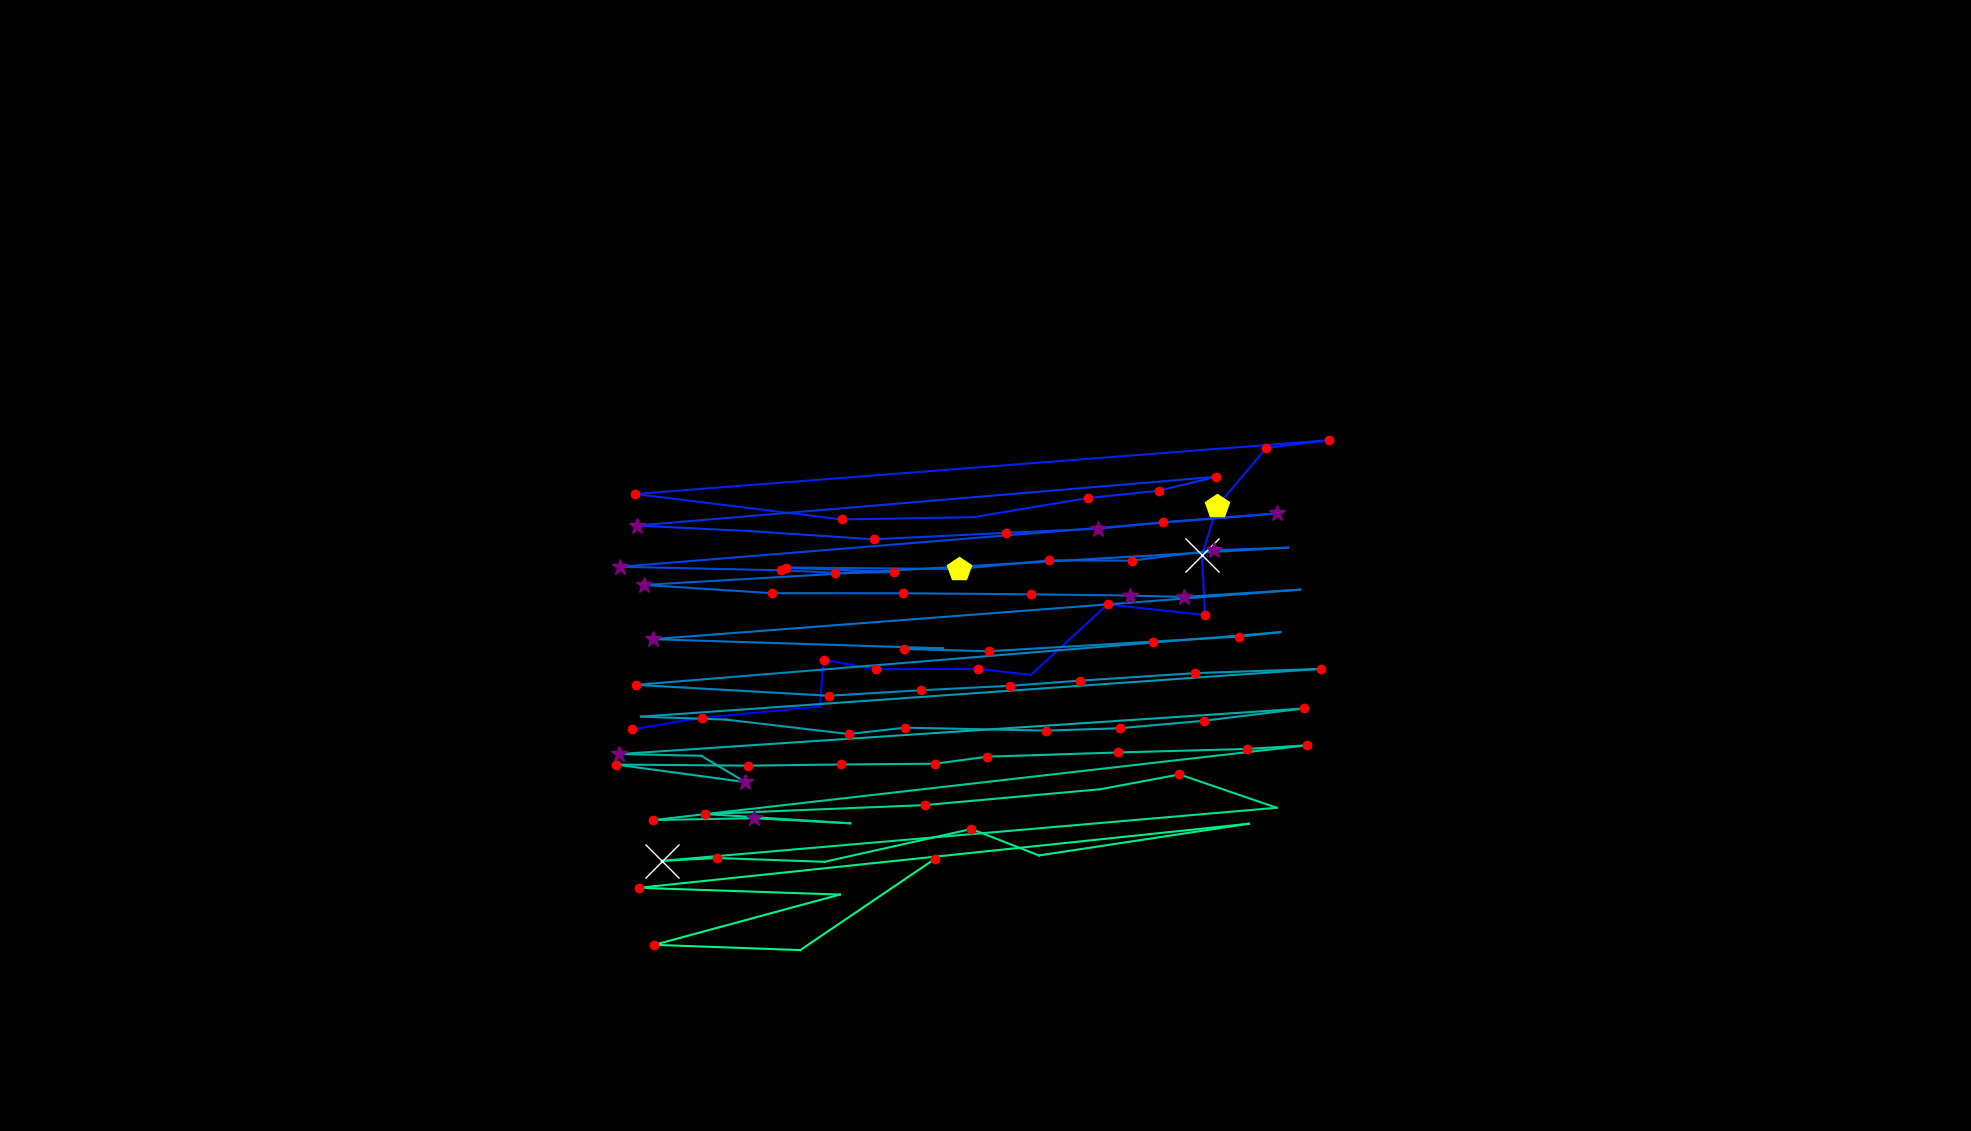

The table this chart was drawn from, first rows:
, fixation_id, timestamp, avg_gaze_x, avg_gaze_y, duration
0, 236.0, 72356, 1295, 316.3, 84.35
1, 238.0, 73959, 821, 521.6, 132.5
2, 239.0, 74188, 911.6, 536.7, 120.5
3, 240.0, 74369, 1065, 551.2, 108.4
4, 241.0, 74549, 1070, 612, 192.8
5, 242.0, 74766, 1137, 599.7, 132.5
6, 243.0, 74971, 1270, 600.2, 241
7, 244.0, 75236, 1339, 592.3, 96.39
8, 245.0, 75405, 1438, 683.9, 168.7
9, 246.0, 75634, 1565, 670.1, 168.7
10, 247.0, 75863, 1561, 747.5, 566.3
11, 248.0, 76453, 1581, 811.8, 433.8
12, 249.0, 76935, 1645, 887.1, 192.8
13, 250.0, 77152, 1727, 897.2, 132.5
14, 251.0, 77369, 824.6, 827.3, 168.7
15, 252.0, 78008, 1093, 794.2, 192.8
16, 253.0, 78248, 1264, 797.1, 108.4
17, 254.0, 78610, 1413, 822, 192.8
18, 255.0, 78827, 1505, 831.6, 216.9
19, 256.0, 79080, 1579, 849.6, 168.7
20, 257.0, 79441, 827.3, 786.3, 277.1
21, 258.0, 79815, 974.7, 779, 108.4
22, 259.0, 80200, 1135, 768.4, 168.7
23, 260.0, 80454, 1306, 776.8, 168.7
24, 261.0, 80682, 1426, 782.2, 265.1
25, 262.0, 80984, 1510, 790.6, 132.5
26, 263.0, 81176, 1659, 802.1, 337.4
27, 264.0, 81634, 805.2, 732.8, 289.2
28, 265.0, 82261, 1014, 728.2, 156.6
29, 266.0, 82442, 1085, 725, 156.6
30, 267.0, 82695, 1162, 725.7, 241
31, 268.0, 82960, 1020, 731.8, 180.7
32, 269.0, 83201, 1246, 729.9, 542.2
33, 270.0, 83779, 1363, 741.1, 156.6
34, 271.0, 83972, 1470, 740.7, 180.7
35, 272.0, 84177, 1577, 754.3, 289.2
36, 273.0, 84502, 1673, 757.6, 108.4
37, 274.0, 84755, 835.9, 709.2, 349.4
38, 275.0, 85165, 1003, 698.5, 204.8
39, 276.0, 85406, 1173, 698.4, 120.5
40, 277.0, 85755, 1339, 697, 180.7
41, 278.0, 85960, 1467, 695.4, 325.3
42, 279.0, 86310, 1537, 693.6, 373.5
43, 280.0, 86743, 1688, 703.1, 108.4
44, 281.0, 86960, 847.6, 638.7, 313.3
45, 282.0, 87731, 1225, 626.9, 108.4
46, 283.0, 87864, 1174, 626, 132.5
47, 284.0, 88021, 1284, 623, 120.5
48, 285.0, 88237, 1497, 635.6, 204.8
49, 286.0, 88515, 1610, 642.1, 204.8
50, 287.0, 88756, 1663, 647.8, 36.15
51, 288.0, 89189, 825.9, 579.4, 120.5
52, 289.0, 89804, 1076, 565.3, 120.5
53, 290.0, 89997, 1196, 572.4, 180.7
54, 291.0, 90226, 1311, 578.2, 168.7
55, 292.0, 90418, 1402, 584.9, 132.5
56, 293.0, 90623, 1552, 594.6, 168.7
57, 294.0, 90852, 1715, 600.2, 216.9
58, 295.0, 91189, 832.4, 538.1, 108.4
59, 296.0, 91406, 942.7, 534.3, 108.4
... 36 more rows
